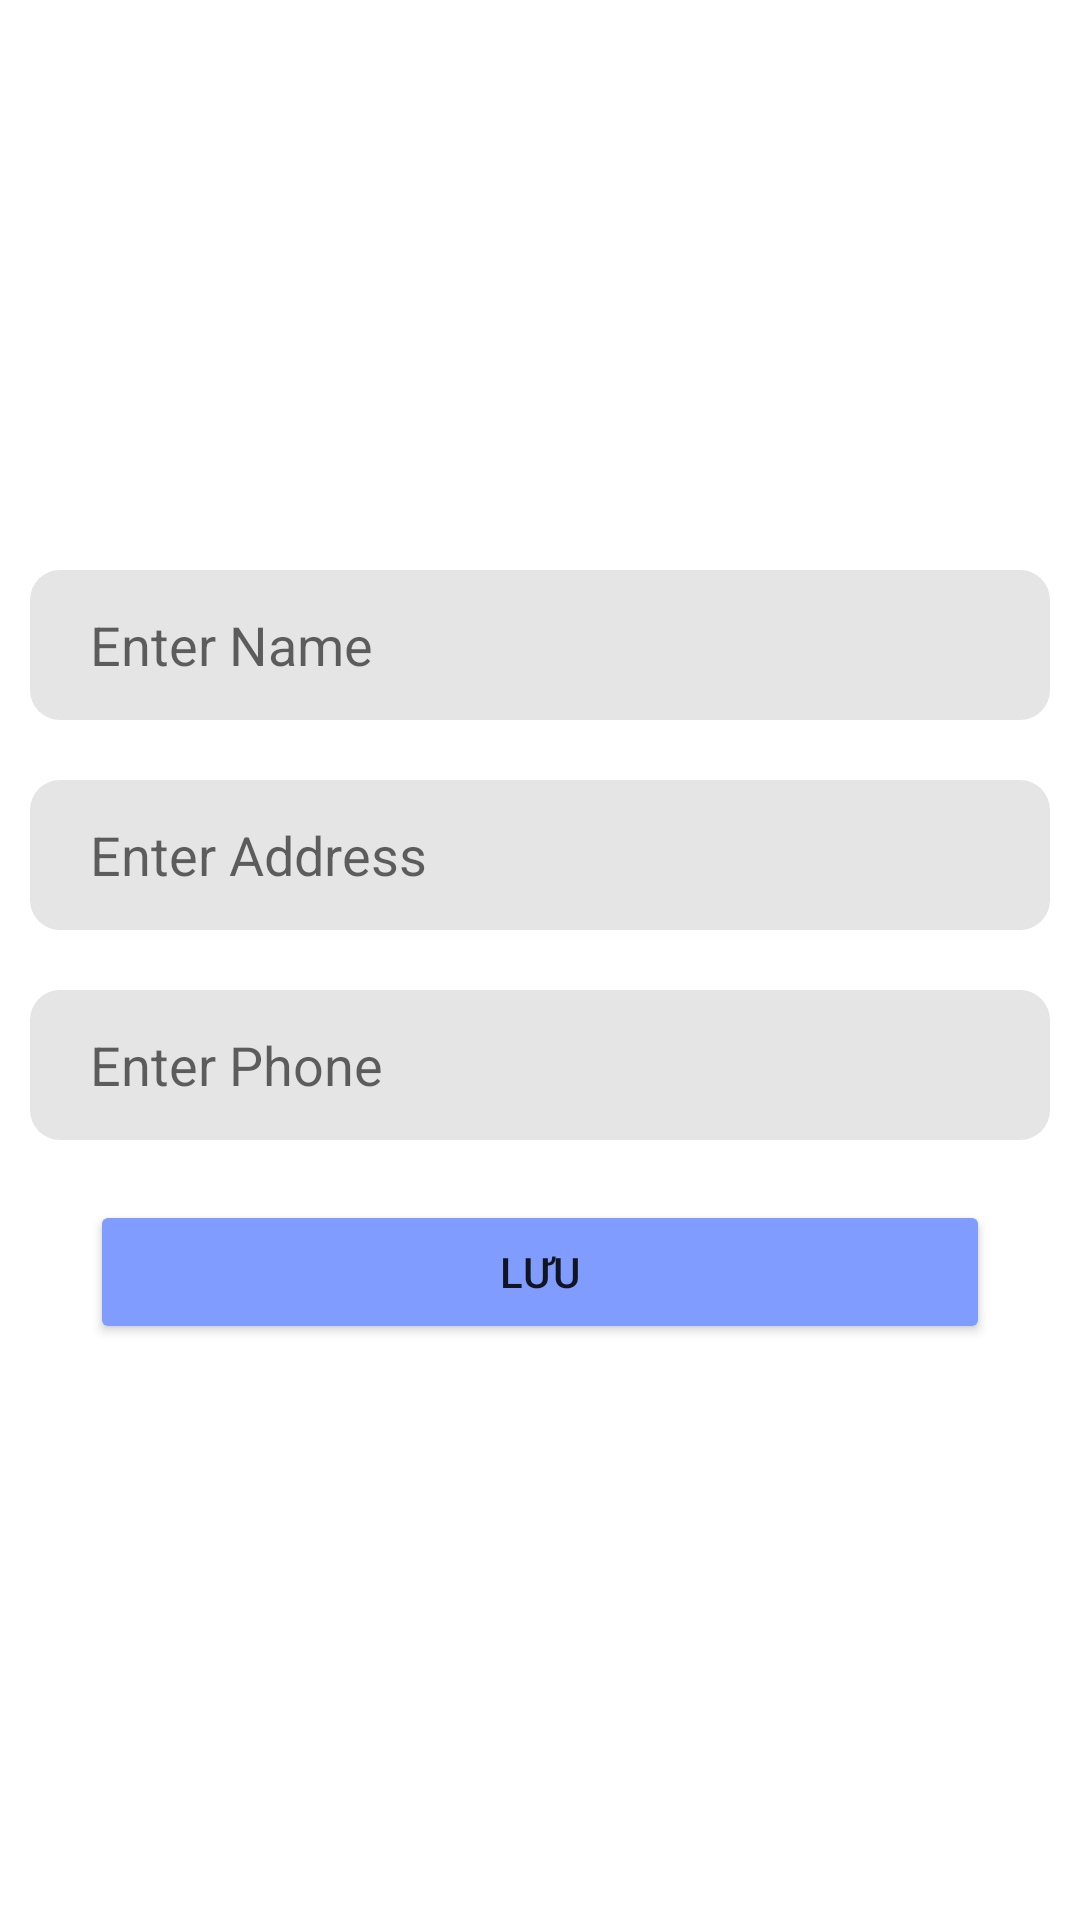

Android layout source for this screen:
<!-- AndroidManifest.xml: application theme Theme.BTVN_Buoi8 -->
<!-- res/layout/activity_add.xml -->
<?xml version="1.0" encoding="utf-8"?>
<androidx.constraintlayout.widget.ConstraintLayout xmlns:android="http://schemas.android.com/apk/res/android"
    xmlns:app="http://schemas.android.com/apk/res-auto"
    xmlns:tools="http://schemas.android.com/tools"
    android:layout_width="match_parent"
    android:layout_height="match_parent"
    android:padding="10dp"
    tools:context=".AddActivity">
    <EditText
        android:background="@drawable/corner"
        android:id="@+id/name_input"
        android:layout_width="0dp"
        android:layout_height="50dp"
        app:layout_constraintEnd_toEndOf="parent"
        android:layout_marginTop="180dp"
        android:hint="Enter Name "
        android:paddingLeft="20sp"
        app:layout_constraintStart_toStartOf="parent"
        app:layout_constraintTop_toTopOf="parent" />
    <EditText
        android:background="@drawable/corner"
        android:id="@+id/address_input"
        android:layout_width="0dp"
        android:layout_height="50dp"
        app:layout_constraintEnd_toEndOf="parent"
        android:layout_marginTop="20sp"
        android:hint="Enter Address"
        android:paddingLeft="20sp"
        app:layout_constraintStart_toStartOf="parent"
        app:layout_constraintTop_toBottomOf="@id/name_input" />
    <EditText
        android:background="@drawable/corner"
        android:id="@+id/phone_input"
        android:layout_width="0dp"
        android:layout_height="50dp"
        app:layout_constraintEnd_toEndOf="parent"
        android:layout_marginTop="20sp"
        android:hint="Enter Phone"
        android:paddingLeft="20sp"
        app:layout_constraintStart_toStartOf="parent"
        app:layout_constraintTop_toBottomOf="@id/address_input" />

    <Button
        android:id="@+id/btn_add"
        android:layout_width="300dp"
        android:layout_height="wrap_content"
        android:layout_marginTop="20sp"
        android:text="Lưu"
        android:backgroundTint="#809CFF"
        app:layout_constraintEnd_toEndOf="parent"
        app:layout_constraintStart_toStartOf="parent"
        app:layout_constraintTop_toBottomOf="@id/phone_input"
        tools:ignore="InvalidId" />

</androidx.constraintlayout.widget.ConstraintLayout>
<!-- resources referenced by this layout -->
<resources>
  <!-- drawable corner (drawable) -->
  <?xml version="1.0" encoding="utf-8"?>
  <shape xmlns:android="http://schemas.android.com/apk/res/android">
      android:shape="rectangle" android:padding="10dp">
      <solid android:color="#E5E5E5"/>
      <corners
          android:bottomRightRadius="10dp"
          android:bottomLeftRadius="10dp"
          android:topLeftRadius="10dp"
          android:topRightRadius="10dp"/>
  </shape>
  <style name="Theme.BTVN_Buoi8" parent="Theme.MaterialComponents.DayNight.DarkActionBar">
          
          <item name="colorPrimary">@color/purple_500</item>
          <item name="colorPrimaryVariant">@color/purple_700</item>
          <item name="colorOnPrimary">@color/white</item>
          
          <item name="colorSecondary">@color/teal_200</item>
          <item name="colorSecondaryVariant">@color/teal_700</item>
          <item name="colorOnSecondary">@color/black</item>
          
          <item name="android:statusBarColor" tools:targetApi="l">?attr/colorPrimaryVariant</item>
          
      </style>
  <!-- not gathered from this repository: default colours our renderer supplied (Android Studio template values) -->
  <color name="purple_500">#FF6200EE</color>
  <color name="purple_700">#FF3700B3</color>
  <color name="teal_200">#FF03DAC5</color>
  <color name="teal_700">#FF018786</color>
  <color name="black">#FF000000</color>
  <color name="white">#FFFFFFFF</color>
</resources>
